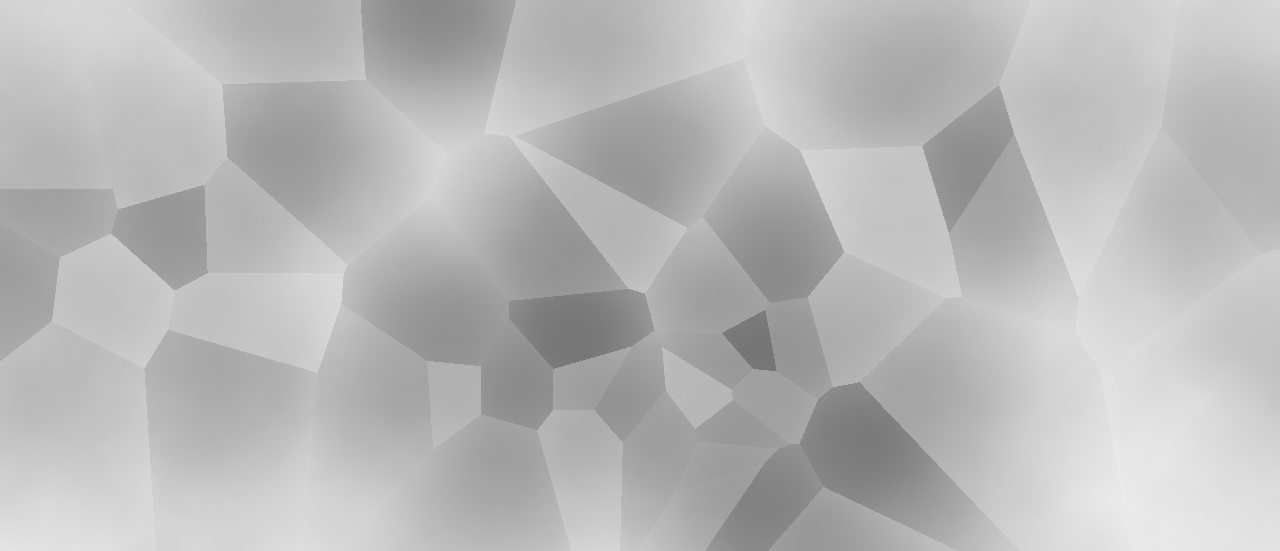

Values plotted in this chart, from the file beside it:
name, townName, longitude, latitude, borrowCount
上楓分館, 大雅區, 120.7, 24.24, 14
中區分館, 中區, 120.7, 24.15, 13
北區分館, 北區, 120.7, 24.16, 30
北屯分館, 北屯區, 120.7, 24.18, 32
南區分館, 南區, 120.7, 24.13, 27
南屯分館, 南屯區, 120.7, 24.15, 43
后里分館, 后里區, 120.7, 24.31, 19
和平區圖書館, 和平區, 120.8, 24.18, 9
國立公共資訊圖書館, 南區, 120.7, 24.13, 15
國立公共資訊圖書館黎明分館, 南屯區, 120.6, 24.15, 26
外埔分館, 外埔區, 120.7, 24.34, 17
大墩分館, 西區, 120.7, 24.14, 33
大安分館, 大安區, 120.6, 24.35, 15
大甲分館, 大甲區, 120.6, 24.36, 42
大肚分館, 大肚區, 120.6, 24.16, 9
大肚瑞井分館, 大肚區, 120.6, 24.16, 22
大里分館, 大里區, 120.7, 24.09, 46
大里大新分館, 大里區, 120.7, 24.1, 22
大里德芳分館, 大里區, 120.7, 24.11, 24
大雅分館, 大雅區, 120.7, 24.22, 37
太平分館, 太平區, 120.7, 24.12, 61
太平坪林分館, 太平區, 120.7, 24.15, 25
捷運松竹借還書站, 北屯區, 120.7, 24.19, 17
新社分館, 新社區, 120.8, 24.25, 12
李科永紀念圖書館, 南屯區, 120.6, 24.15, 18
東勢分館, 東勢區, 120.8, 24.26, 15
東區分館, 東區, 120.7, 24.14, 30
梧棲分館, 梧棲區, 120.5, 24.26, 8
梧棲親子館, 梧棲區, 120.5, 24.26, 20
沙鹿文昌分館, 沙鹿區, 120.6, 24.24, 14
沙鹿深波分館, 沙鹿區, 120.6, 24.24, 33
清水分館, 清水區, 120.6, 24.27, 9
清水紫雲巖圖書館, 清水區, 120.6, 24.27, 31
溪西分館, 西屯區, 120.6, 24.18, 40
潭子分館, 潭子區, 120.7, 24.22, 47
烏日分館, 烏日區, 120.7, 24.11, 27
石岡分館, 石岡區, 120.8, 24.27, 8
神岡分館, 神岡區, 120.7, 24.27, 34
精武圖書館, 北區, 120.7, 24.15, 24
總館, 北屯區, 120.7, 24.2, 27
興安分館, 北屯區, 120.7, 24.17, 65
葫蘆墩分館, 豐原區, 120.8, 24.26, 29
西區分館, 西區, 120.7, 24.15, 25
西屯分館, 西屯區, 120.7, 24.18, 66
豐原分館, 豐原區, 120.7, 24.25, 11
豐原南嵩分館, 豐原區, 120.8, 24.26, 46
霧峰以文分館, 霧峰區, 120.7, 24.07, 26
龍井分館(工程中), 龍井區, 120.6, 24.2, 5
龍井山頂分館, 龍井區, 120.6, 24.19, 8
龍井龍津分館, 龍井區, 120.5, 24.2, 24
